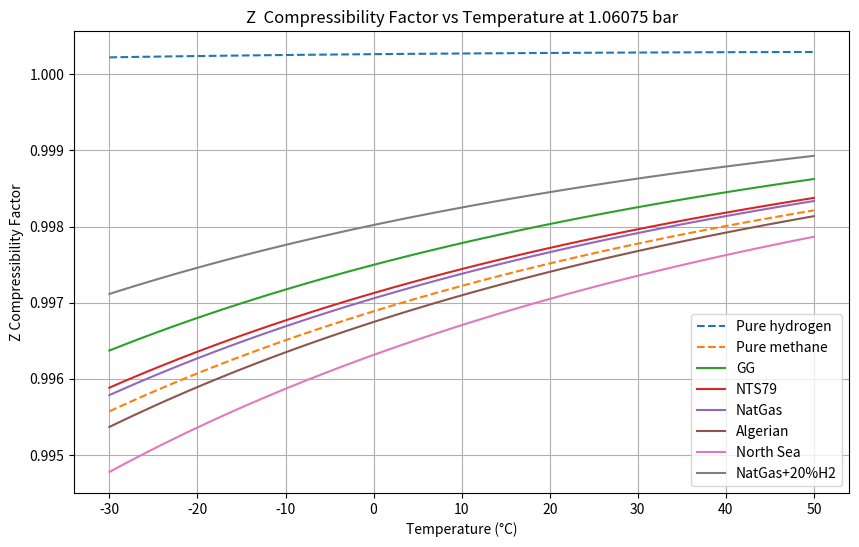
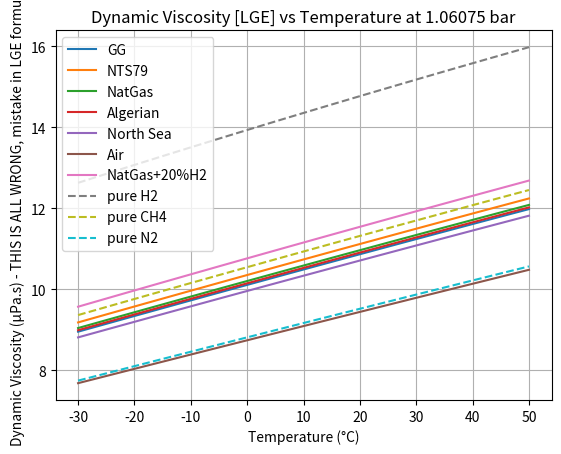
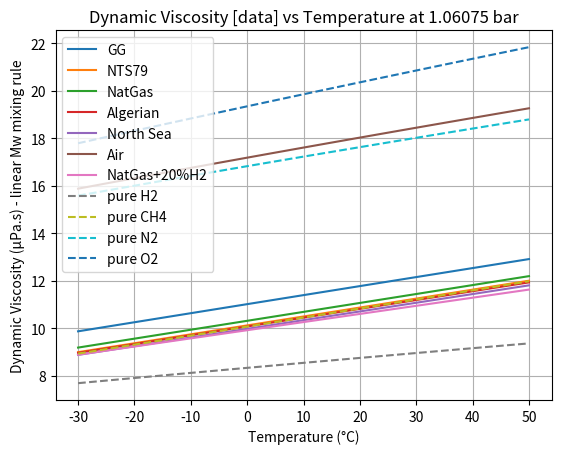
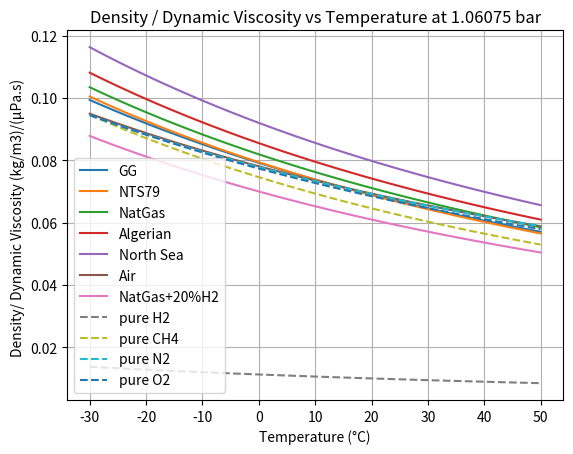
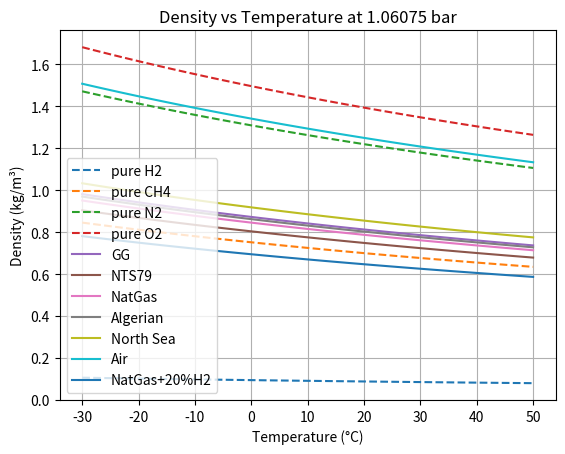
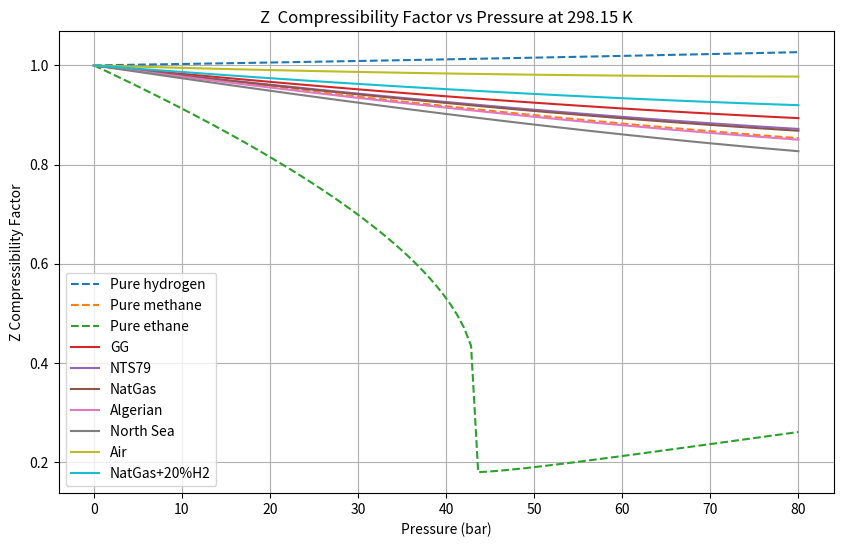

Write Python code to recreate these figures, in order.
import functools 
import numpy as np
import matplotlib.pyplot as plt
import pathlib as pl
import sys

"""This code written in December 2023 by Philip Sargent to support a paper on the replacement of natural
gas in the UK distribution grid with hydrogen.

For general information, commercial natural gas typically contains 85 to 90 percent methane, with the remainder mainly nitrogen and ethane, and has a calorific value of approximately 38 megajoules (MJ) per cubic metre

Wobbe Number (WN) (i) ≤51.41 MJ/m3, and  (ii)  ≥47.20 MJ/m3
https://www.nationalgas.com/data-and-operations/quality

UNITS: bar, K, litres
"""
# This algorithm does NOT deal with the temperature dependence of alpha properly. 
# The code should be rearranged to calculate alpha for each point ont he plot for each gas.

# Peng-Robinson Equation of State constants for Hydrogen and Methane
# Omega is the acentric factor is a measure of the non-sphericity of molecules; 
# a higher acentric factor indicates greater deviation from spherical shape
# PR constants data from ..aargh lost it.

R = 0.08314462  # l.bar/(mol.K)
# 1 bar is today defined as 100,000 Pa not 1atm

Atm = 1.01325 # bar 
T273 = 273.15 

# L M N for H2 from https://www.researchgate.net/figure/Coefficients-for-the-Twu-alpha-function_tbl3_306073867
# 'L': 0.7189,'M': 2.5411,'N': 10.2,
# for cryogenic vapour pressure. This FAILS for room temperature work, producing infinities. Use omega instead.
# possibly re-visit using the data from Jaubert et al. on H2 + n-butane.

# Hc is standard enthalpy of combustion at 298K, i.e. HHV,  in MJ/mol (negative sign not used). Data from Wikipedia
# Wb is Wobbe index: MJ/m3
# RD is relative density (air is  1)
# Vs is viscosity and temp. f measurement as tuple (microPa.s, K, exponent(pressure))
# All viscosities from marcia l. huber and allan h. harvey,
#https://tsapps.nist.gov/publication/get_pdf.cfm?pub_id=907539

# Viscosity temp ratameters calibrated by log-log fit to https://myengineeringtools.com/Data_Diagrams/Viscosity_Gas.html
# using aux. program visc-temp.py in this repo.

gas_data = {
    'H2': {'Tc': 33.2, 'Pc': 13.0, 'omega': -0.22, 'Mw':2.015, 'Vs': (8.9,300, 0.692), 'Hc':0.286},
    'CH4': {'Tc': 190.56, 'Pc': 45.99, 'omega': 0.01142, 'Mw': 16.0428, 'Vs': (11.1,300, 1.03), 'Hc':0.891},
    'C2H6': {'Tc': 305.32, 'Pc': 48.72, 'omega': 0.099, 'Mw': 30.07, 'Vs': (9.4,300, 0.87)}, # 
    'C3H8': {'Tc': 369.15, 'Pc': 42.48, 'omega': 0.1521, 'Mw': 44.096, 'Vs': (8.2,300, 0.93)}, # https://www.engineeringtoolbox.com/propane-d_1423.html
    'nC4': {'Tc': 425, 'Pc': 38,  'omega': 0.20081, 'Mw': 58.1222, 'Vs': (7.5,300, 0.950), 'Hc':2.8781}, # omega http://www.coolprop.org/fluid_properties/fluids/n-Butane.html https://www.engineeringtoolbox.com/butane-d_1415.html 
    'iC4': {'Tc': 407.7, 'Pc': 36.5, 'omega': 0.1835318, 'Mw': 58.1222, 'Vs': (7.5,300, 0.942), 'Hc':2.86959}, # omega  http://www.coolprop.org/fluid_properties/fluids/IsoButane.html https://webbook.nist.gov/cgi/cbook.cgi?ID=C75285&Mask=1F https://webbook.nist.gov/cgi/cbook.cgi?Name=butane&Units=SI Viscocity assumed same as nC4
    'nC5': {'Tc': 469.8, 'Pc': 33.6, 'omega': 0.251032, 'Mw': 72.1488, 'Vs': (6.7,300, 1.0)}, # omega http://www.coolprop.org/fluid_properties/fluids/n-Pentane.html     
    'iC5': {'Tc': 461.0, 'Pc': 33.8, 'omega': 0.2274, 'Mw': 72.1488, 'Vs': (6.7,300, 0.94)}, # omega http://www.coolprop.org/fluid_properties/fluids/Isopentane.html  Viscocity assumed same as nC5 
    
    'neoC5': {'Tc': 433.8, 'Pc': 31.963, 'omega': 0.1961, 'Mw': 72.1488, 'Vs': (6.9326,300, 0.937)},
    # https://webbook.nist.gov/cgi/cbook.cgi?ID=C463821&Units=SI&Mask=4#Thermo-Phase
    # omega from http://www.coolprop.org/fluid_properties/fluids/Neopentane.html
    
    'C6':  {'Tc': 507.6, 'Pc': 30.2, 'omega': 0.1521, 'Mw': 86.1754, 'Vs': (8.6,400, 1.03)}, # omega is 0.2797 isohexane    
    'CO2': {'Tc': 304.2, 'Pc': 73.8, 'omega': 0.228, 'Mw': 44.01, 'Vs': (15.0,300, 0.872), 'Hc':0}, # https://en.wikipedia.org/wiki/Acentric_factor
    'H2O': {'Tc': 647.1, 'Pc': 220.6, 'omega': 0.344292, "Mw": 18.015, 'Vs': (9.8,300, 1.081), 'Hc':0}, # https://link.springer.com/article/10.1007/s10765-020-02643-6/tables/1
    'N2': {'Tc': 126.21, 'Pc': 33.958, 'omega': 0.0372, 'Mw':28.013, 'Vs': (17.9,300, 0.658), 'Hc':0}, #  omega http://www.coolprop.org/fluid_properties/fluids/Nitrogen.html
    'He': {'Tc': 5.2, 'Pc': 2.274, 'omega': -0.3836, 'Mw': 4.0026, 'Vs': (19.9,300, 0.69), 'Hc':0},  # omega http://www.coolprop.org/fluid_properties/fluids/Helium.html
    # https://eng.libretexts.org/Bookshelves/Chemical_Engineering/Distillation_Science_(Coleman)/03%3A_Critical_Properties_and_Acentric_Factor
    # N2 https://pubs.acs.org/doi/suppl/10.1021/acs.iecr.2c00363/suppl_file/ie2c00363_si_001.pdf
    # N2 omega is from https://en.wikipedia.org/wiki/Acentric_factor
    'Ar': {'Tc': 150.687, 'Pc': 48.630, 'omega': 0, 'Mw': 39.948, 'Vs': (22.7,300, 0.77), 'Hc':0}, #https://en.wikipedia.org/wiki/Acentric_factor
    'O2': {'Tc': 154.581, 'Pc': 50.43, 'omega': 0.022, 'Mw': 31.9988, 'Vs': (20.7,300, 0.72), 'Hc':0},# http://www.coolprop.org/fluid_properties/fluids/Oxygen.html
    }

# Natural gas compositions (mole fractions)
gas_mixtures = {
    'GG': {'CH4': 0.813, 'C2H6': 0.0285, 'C3H8': 0.0037, 'nC4': 0.0014, 'nC5': 0.0004, 'C6': 0.0006, 'CO2': 0.0089, 'N2': 0.1435, 'O2': 0}, # Groeningen gas https://en.wikipedia.org/wiki/Groningen_gas_field
    
    #'Wobbe mix': {'CH4': 0.9,  'C3H8': 0.04,  'N2': 0.06}, # wobbe central, not a real natural gas  https://www.gasgovernance.co.uk/sites/default/files/ggf/Impact%20of%20Natural%20Gas%20Composition%20-%20Paper_0.pdf
    
    #'mix6': {'CH4': 0.8, 'C2H6': 0.05, 'C3H8': 0.03, 'CO2': 0.02, 'N2': 0.10}, # ==mix6 from      https://backend.orbit.dtu.dk/ws/files/131796794/FPE_D_16_00902R1.pdf - no, somewhere else..

    'NTS79': {'CH4': 0.9363, 'C2H6': 0.0325, 'C3H8': 0.0069, 'nC4': 0.0027, 'CO2': 0.0013, 'N2': 0.0178, 'He': 0.0005, 'nC5': 0.002}, # https://en.wikipedia.org/wiki/National_Transmission_System
    # This NTS composition from Wikipedia actually comes from 1979 !  Cassidy, Richard (1979). Gas: Natural Energy. London: Frederick Muller Limited. p. 14.
    
    'NatGas': {'CH4': 0.88621, 'C2H6': 0.04046, 'C3H8': 0.009944, 'iC4': 0.002017, 'nC4': 0.002020, 'iC5': 0.000501, 'nC5': 0.0005, 'neoC5': 0.000502,  'C6': 0.000485, 'CO2': 0.015084, 'N2': 0.039866, 'He': 0.00241}, # This is 11D gas from Duchowny22, doi:10.1016/j.egyr.2022.02.289
   
    'Algerian': {'CH4': 0.86486, 'C2H6': 0.08788, 'C3H8': 0.01179, 'iC4': 0.00085,  'nC4': 0.00107, 'iC5': 0.00021, 'nC5': 0.00015,'C6': 0.00017,'CO2': 0.01894, 'N2': 0.01323, 'He': 0.00085}, # Algerian NG, Romeo 2022, C6+
         
    'North Sea': {'CH4': 0.836, 'C2H6': 0.0748, 'C3H8':0.0392, 'nC4':0.0081, 'iC4':0.0081, 'nC5':0.0015, 'iC5':0.0014, 'CO2':0.0114, 'N2':0.0195}, # North Sea gas [Hassanpou] https://www.ncbi.nlm.nih.gov/pmc/articles/PMC7347886/
        
    # 'ethane': {'C2H6': 1.0}, # ethane, but using the mixing rules: software test check
    # 'propane': {'C3H8': 1.0}, # ethane, but using the mixing rules: software test check
    #'Air': {'N2': 0.78084, 'O2': 0.209476,  'CO2': 0.0004,  'Ar': 0.00934,  'He': 5.24e-06, 'H2O': 0.025}, 
    'Air':  {'N2': 0.76175, 'O2': 0.204355, 'CO2': 0.00039, 'Ar': 0.009112, 'He': 5.11e-06, 'H2O': 0.024389} # https://www.thoughtco.com/chemical-composition-of-air-604288
    # But ALSO adding 2.5% moisture to the air and normalising
}

"""reduce the lower limit for Wobbe Index from 47.2 MJ/m3  to 46.50 MJ/m3 was approved by HSE. 
This shall enter into force from 6 April 2025
"Gas Ten Year Statement December 2023"
https://www.nationalgas.com/document/144896/download
"""
gas_mixture_properties = {
    'Algerian': {'Wb': 49.992, 'HHV': 39.841, 'RD': 0.6351}, #Algerian NG, Romeo 2022, C6+
    'Air': {'Hc': 0} 
}


# 20% H2, remainder N.Sea gas. BUT may need adjusting to maintain Wobbe value, by adding N2 probably.
fifth = {}
fifth['H2'] = 0.2
ng = gas_mixtures['NatGas']
for g in ng:
    fifth[g] = ng[g]*0.8
gas_mixtures['NatGas+20%H2'] = fifth


print(f"NatGas gas composition")
nts = gas_mixtures["NatGas"]
for f in nts:
    print(f"{f:5} {nts[f]*100:7.4f} %")
    
# Binary interaction parameters for hydrocarbons for Peng-Robinson
# based on the Chueh-Prausnitz correlation
# from https://wiki.whitson.com/eos/cubic_eos/
# also from Privat & Jaubert, 2023 (quoting a 1987 paper).
# Note that the default value (in the code) is -0.019 as this represents ideal gas behaviour.

# These are used in function estimate_k_?(g1, g2) which estimates these parameters from gas data.
# NOT NOW USED, instead weuse the Courtinho estimation procedure in estimate_k()
# The difference is undetectable in our use at ambient conditions.
k_ij = {
    'CH4': {'C2H6': 0.0021, 'C3H8': 0.007, 'iC4': 0.013, 'nC4': 0.012, 'iC5': 0.018, 'nC5': 0.018, 'C6': 0.021, 'CO2': 0},
    'C2H6': {'C3H8': 0.001, 'iC4': 0.005, 'nC4': 0.004, 'iC5': 0.008, 'nC5': 0.008, 'C6': 0.010},
    'C3H8': {'iC4': 0.001, 'nC4': 0.001, 'iC5': 0.003, 'nC5': 0.003, 'C6': 0.004},
    'iC4': {'nC4': 0.0, 'iC5': 0.0, 'nC5': 0.0, 'C6': 0.001}, # ?
    'nC4': {'iC5': 0.001, 'nC5': 0.001, 'C6': 0.001}, # ?
    'iC5': {'C6': -0.019}, # placeholder
    'nC5': {'C6': -0.019}, # placeholder    
    #'C6': {'C6': -0.019}, # placeholder
    'CO2': {'C6': -0.019}, # placeholder
    'H2O': {'C6': -0.019}, # placeholder
    'N2': {'C6': -0.019}, # placeholder
    'He': {'C6': -0.019}, # placeholder
    'H2': {'C6': -0.019}, # placeholder
    'O2': {'C6': -0.019}, # placeholder
    'Ar': {'C6': -0.019}, # placeholder
}

# We memoize some functions so that they do not get repeadtedly called with
# the same arguments. Yet still be retain a more obvius way of writing the program.

def memoize(func):
    """Standard memoize function to use in a decorator, see
    https://medium.com/@nkhaja/memoization-and-decorators-with-python-32f607439f84
    """
    cache = func.cache = {}
    @functools.wraps(func)
    def memoized_func(*args, **kwargs):
        key = str(args) + str(kwargs)
        if key not in cache:
            cache[key] = func(*args, **kwargs)
        return cache[key]
    return memoized_func

@memoize   
def estimate_k_fixed(gas1, gas2, T=298):
    """Using the data table for k_ij"""
    k = -0.019 # value for ideal solution Privat & Jaubert, 2023
    if gas2 in k_ij[gas1]:
        k = k_ij[gas1][gas2]
    if gas1 in k_ij[gas2]:
        k = k_ij[gas2][gas1]
    return k

@memoize
def estimate_k_gao(gas1, gas2, T=298):
    """An estimate of the temperature-independent binary interaction parameters, eq.(29) in 
    Privat & Jaubert 2023, which is due to Gao reworking the method of Chueh & Prausnitz (1960s)
    
    BUT temperature-independent BIPs are known to be inaccurate.
"""
    Tc1 = gas_data[gas1]["Tc"]
    Tc2 = gas_data[gas2]["Tc"]
    
    Pc1 = gas_data[gas1]["Pc"]
    Pc2 = gas_data[gas2]["Pc"]
    
    Zc1 = peng_robinson(Tc1, Pc1, gas1)
    Zc2 = peng_robinson(Tc2, Pc2, gas2)
    
    power = 0.5*(Zc1 + Zc2)
    term = 2 * np.sqrt(Tc1*Tc2) / (Tc1 + Tc2)
    k = 1 - pow(term, power)
    return k  
    
@memoize    
def estimate_k(gas1, gas2, T=298):
    """Courtinho method implemented here.
    
    BUT We should REALLY be using the temperature-dependent group-contribution method as described in
    author = {Romain Privat and Jean-Nol Jaubert},
    doi = {10.5772/35025},
    book = {Crude Oil Emulsions- Composition Stability and Characterization},
    pages = {71-106},
    publisher = {InTech},
    title = {Thermodynamic Models for the Prediction of Petroleum-Fluid Phase Behaviour},
    year = {2012},
    which has data for all the components we are dealing with (check this..)"""

    a1, b1 = a_and_b(gas1, T)
    a2, b2 = a_and_b(gas2, T)
    term = 2 * np.sqrt(b1*b2) / (b1 + b2)
    k = 1 - 0.885 * pow(term, -0.036)
    return k
    
def check_composition(mix, composition):
    """Checks that the mole fractions add up to 100%"""
    eps = 0.00001
    warn = 0.02 # 2 %
    
    x = 0
    norm = 1
    for gas, xi in composition.items():
       x += xi
    norm = x

    if abs(x - 1.0) > eps:
        if abs(x - 1.0) < warn:
            print(f"--------- Warning gas mixture '{mix}', {100*(1-warn)}% > {100*x:.3f} > {100*(1+warn)}%. Normalizing.")
        else:
            print(f"######### BAD gas mixture '{mix}', molar fractions add up to {x} !!!")
            #for g, m in gas_mixtures[mix].items:
            print(f"{mix} {gas_mixtures[mix]}") 
            for g in gas_mixtures[mix]:
                gas_mixtures[mix][g] = float(f"{gas_mixtures[mix][g]/norm:.6f}")
            print(f"{mix} {gas_mixtures[mix]}") 
    # Normalise all the mixtures, even if they are close to 100%
    for gas, xi in composition.items(): 
        x = xi/norm
        gas_mixtures[mix][gas] = x
           
def density_actual(gas, T, P):
    """Calculate density for a pure gas at temperature T and pressure = P
    """
    ϱ = P * gas_data[gas]['Mw'] / (peng_robinson(T, P, gas) * R * T)
    return ϱ

@memoize   
def viscosity_actual(gas, T, P):
    """Calculate viscosity for a pure gas at temperature T and pressure = P
    """
    if len(gas_data[gas]['Vs']) == 3:
        vs0, t, power  = gas_data[gas]['Vs'] # at T=t  
    else:
        vs0, t  = gas_data[gas]['Vs'] # at T=t 
        power = 0.5

    vs = pow(T/t, power) * vs0 # at 1 atm

    return vs

def viscosity_values(mix, T, P):

    values = {}
    composition = gas_mixtures[mix]
    for gas, x in composition.items():
        # this is where we call the function to calculate the viscosity
        vs = viscosity_actual(gas, T, P) 
        values[gas] = vs
    return values

@memoize       
def do_mm_rules(mix):
    """Calculate the mean molecular mass of the gas mixture"""
    
    if mix in gas_data:
        # if a pure gas
        return gas_data[mix]['Mw']
        
    mm_mix = 0
    composition = gas_mixtures[mix]
    for gas, x in composition.items():
        # Linear mixing rule for volume factor
        mm_mix += x * gas_data[gas]['Mw']
    
    return mm_mix

@memoize
def linear_mix_rule(mix, values):
    """Calculate the mean value of a property for a mixture
    
    values: dict {gas1: v1, gas2: v2, gas3: v3 etc}
                 where gas1 is one of the component gases in the mix, and v1 is value for that gas
    """
    value_mix = 0
    composition = gas_mixtures[mix]
    for gas, x in composition.items():
        # Linear mixing rule for volume factor
        value_mix += x * values[gas]
    
    return value_mix
    
@memoize
def explog_mix_rule(mix, values):
    """Calculate the mean value of a property for a mixture
    
    values: dict {gas1: v1, gas2: v2, gas3: v3 etc}
                 where gas1 is one of the component gases in the mix, and v1 is value for that gas
                 
    This exp(log()) mixing rue was used by Xiong 2023 for the Peng-Robinson FT case. eqn.(6).
    """
    ln_mix = 0
    composition = gas_mixtures[mix]
    for gas, x in composition.items():
        # exp(ln()) mixing rule for volume factor
        ln_mix += x * np.log(values[gas]) # natural log
    
    return np.exp(ln_mix)

@memoize
def hernzip_mix_rule(mix, values):
    """Calculate the mean value of a property for a mixture
    using the Herning & Zipper mixing rule
    
    values: dict {gas1: v1, gas2: v2, gas3: v3 etc}
                 where gas1 is one of the component gases in the mix, and v1 is value for that gas
    """
    composition = gas_mixtures[mix]
    # sum_of_sqrt(Mw)
    x = 0
    sqrt_Mw = 0
    for gas, x in composition.items():
        sqrt_Mw += x * np.sqrt(gas_data[gas]['Mw'])
 
    value_mix = 0
    composition = gas_mixtures[mix]
    for gas, x in composition.items():
        value_mix += x * values[gas] * np.sqrt(gas_data[gas]['Mw']) / sqrt_Mw
    
    return value_mix

        
def do_notwilke_rules(mix):
    """Calculate the mean viscosity of the gas mixture"""
    vs_mix = 0
    composition = gas_mixtures[mix]
    for gas, x in composition.items():
        # Linear mixing rule for volume factor
        vs, _ = gas_data[gas]['Vs'] # ignore T, so value for hexane will be bad
        vs_mix += x * vs
    
    return vs_mix

@memoize
def z_mixture_rules(mix, T):
    """
    Calculate the Peng-Robinson constants for a mixture of hydrocarbon gases.
    
    This uses the (modified) Van der Waals mixing rules and assumes that the
    binary interaction parameters are non-zero between all pairs of components
    that we have data for.
    
    Zc is the compressibility factor at the critical point    
    """
    
    # Initialize variables for mixture properties
    a_mix = 0
    b_mix = 0
    Zc_mix = 0
    
    composition = gas_mixtures[mix]
    # Calculate the critical volume and critical compressibility for the mixture
    # Vc_mix = 0
    # for gas, xi in composition.items(): 
        # Tc = gas_data[gas]['Tc']
        # Pc = gas_data[gas]['Pc']
        # Vc_mix += xi * (0.07780 * Tc / Pc)
   
    # Calculate the mixture critical temperature and pressure using mixing rules
    for gas1, x1 in composition.items():
        Tc1 = gas_data[gas1]['Tc']
        Pc1 = gas_data[gas1]['Pc']
         
        a1, b1 = a_and_b(gas1, T) 
        
        # Linear mixing rule for volume factor
        b_mix += x1 * b1
           
        # Van der Waals mixing rules for 'a' factor
        for gas2, x2 in composition.items(): # pairwise, but also with itself.
            Tc2 = gas_data[gas2]['Tc']
            Pc2 = gas_data[gas2]['Pc']
            #omega2 = gas_data[gas2]['omega']
            a2, b2 = a_and_b(gas2, T) 
            
            # Use mixing rules for critical properties
            k = estimate_k(gas1, gas2, T)
             
            a_mix += x1 * x2 * (1 - k) * (a1 * a2)**0.5  
            
       # Return the mixture's parameters for the P-R law
    return { mix: 
        {
            'a_mix': a_mix,
            'b_mix': b_mix,
         }
    }

"""This function uses simple mixing rules to calculate the mixture’s critical properties. The kij parameter, which accounts for the interaction between different gases, is assumed to be 0 for simplicity. In practice, kij may need to be adjusted based on experimental data or literature values for more accurate results.
 """


def get_LMN(omega):
    """Twu (1991) suggested a replacement for the alpha function, which instead of depending
        only on T & omega, depends on T, L, M, N (new material constants)
        https://www.ncbi.nlm.nih.gov/pmc/articles/PMC8851615/pdf/ao1c06519.pdf
        
        We now have the PDF for the H2 + n-butane Jaubert et al. 2013 paper which has 
        all these parameters
    """
    # These equations are from Privat & Jaubert (2023)
    # https://www.sciencedirect.com/science/article/pii/S0378381222003168
    L = 0.0544 + 0.7536 * omega + 0.0297 * omega**2
    M = 0.8678 - 0.1785 * omega + 0.1401 * omega**2
    N = 2
    
    return L, M, N

@memoize
def a_and_b(gas, T):
    """Calculate the a and b intermediate parameters in the Peng-Robinson forumula 
    a : attraction parameter
    b : repulsion parameter
    
    Assume  temperature of 25 C if temp not given
    """
    # Reduced temperature and pressure
    Tc = gas_data[gas]['Tc']
    Pc = gas_data[gas]['Pc']

    Tr = T / Tc
    omega = gas_data[gas]['omega']
    
    
    # We do not use the L,M,N formulation as we have omega for
    # all our gases, and H2 just doesn't work with L,M,N at the pressures we use.
    if False:
        if 'L' in gas_data[gas]:
            L = gas_data[gas]['L']
            M = gas_data[gas]['M']
            N = gas_data[gas]['N']
        else:
            L, M, N = get_LMN(gas_data[gas]['omega'])            
        
        alpha1 = Tr ** (N*(M-1)) * np.exp(L*(1 - Tr**(M*N)))
    
    # updated wrt many compoudns, Pina-Martinez 2019:
    kappa = 0.3919 + 1.4996 * omega - 0.2721 * omega**2 + 0.1063 * omega**3
    
    
    # https://www.sciencedirect.com/science/article/abs/pii/S0378381218305041
    # 1978 Robinson and Peng
    if omega < 0.491: # omega for nC10, https://www.sciencedirect.com/science/article/abs/pii/S0378381205003493
        kappa = 0.37464 + 1.54226 * omega - 0.26992 * omega**2
    else:
        kappa = 0.379642 + 1.48503 * omega - 0.164423 * omega**2 + 0.16666 * omega**3
        
    # Alpha function
    alpha = (1 + kappa * (1 - np.sqrt(Tr)))**2

    # Coefficients for the cubic equation of state
    a = 0.45724 * (R * Tc)**2 / Pc * alpha
    b = 0.07780 * R * Tc / Pc

    return a, b

@memoize
def solve_for_Z(T, P, a, b):
   
    # Solve cubic equation for Z the compressibility
    A = a * P / (R * T)**2 # should have alpha in here? No..
    B = b * P / (R * T)
    
    c3 = 1
    c2 = -1 +B
    c1 = A - 3 * B**2 - 2 * B
    c0 = -A * B + B**2 + B**3

    # Solve the cubic equation for Z
    roots = np.roots([c3, c2, c1, c0])
 
    # Filter out complex roots and select the appropriate real root
    real_roots = roots[np.isreal(roots)].real
    Z = np.max(real_roots)  # Assuming vapor phase 
    
    return Z

@memoize
def peng_robinson(T, P, gas): # Peng-Robinson Equation of State
    if gas not in gas_mixtures:    
        a, b = a_and_b(gas, T)
    else:
        constants = z_mixture_rules(gas, T)
        a = constants[gas]['a_mix']
        b = constants[gas]['b_mix'] 
        
    Z = solve_for_Z(T, P, a, b)
    return Z


def viscosity_LGE(Mw, T_k, ϱ):
    """The  Lee, Gonzalez, and Eakin method, originally expressed in 'oilfield units'
    of degrees Rankine and density in g/cc, with a result in centiPoise
    doi.org/10.2118/1340-PA 1966
    Updated to SI: PetroWiki. (2023). 
    https://petrowiki.spe.org/Natural_gas_properties. 
    """

    T = T_k * 9/5 # convert Kelvins to Rankine
   
    # Constants for the Lee, Gonzalez, and Eakin #1
    k = (7.77 + 0.0063 * Mw) * T**1.5 / (122.4 + 12.9 * Mw + T)
    x = 2.57 + 1914.5 / T + 0.0095 * Mw # * np.exp(-0.025 * MWg) hallucination!
    y = 1.11 - 0.04 * x

    # Constants for the Lee, Gonzalez, and Eakin #2
    k = (9.4 + 0.02 * Mw) * T**1.5 / (209 + 19 * Mw + T)
    x = 3.5 + 986 / T + 0.01 * Mw
    y = 2.4 - 0.2 * x

    mu = 0.1 * k * np.exp(x * (ϱ / 1000)**y) #microPa.s

    return mu 

@memoize
def get_density(mix, p, T):
    if g in gas_data:
        ϱ_pg = p * gas_data[g]['Mw'] / (peng_robinson(T, p, g) * R * T)
        return ϱ_pg
        
    constants = z_mixture_rules(mix, T)
    a = constants[mix]['a_mix']
    b = constants[mix]['b_mix']
    Z_mix = solve_for_Z(T, p, a, b)
    mm = do_mm_rules(mix) # mean molar mass
    # For density, the averaging across the mixture (Mw) is done before the calc. of ϱ
    return p * mm / (Z_mix * R * T)

def get_Hc(g):
    """If the data is there, return the standard heat of combustion, 
    but in MJ/m3 not MJ/mol"""
    if g in gas_mixture_properties and 'Hc' in gas_mixture_properties[g]:
        hc = gas_mixture_properties[g]['Hc']
    elif g in gas_data and 'Hc' in gas_data[g]:
        hc = gas_data[g]['Hc']
    else:
        hc = None
    # hc is in MJ/mol, so we need to divide by the molar volume at STP (0 degrees C, 1 atm) in m3
    Mw = do_mm_rules(g)/1000 # Mw now in kg/mol not g/mol
    ϱ_0 = get_density(g, 1.01325, 273.15) # in kg/m3
    molar_volume = ϱ_0 / Mw # in m3/mol
    
    if hc:
        return hc/molar_volume
    return None
    
def print_wobbe(g, p, T):
    """HHV and Wobbe much be in MJ/m3, but at zero C and 1 atm, not p and T as given
    """
    ϱ = get_density(g, p, T)
    
    # Wobbe is at STP
    ϱ_0 = get_density(g, Atm, 273.15)
    ϱ_air = get_density('Air', Atm, 273.15)
 
    wobbe_factor_ϱ = 1/np.sqrt(ϱ_0/ϱ_air)
    
    hc = get_Hc(g)
    if hc:
        w = wobbe_factor_ϱ * hc
        w = f"{w:.5f}"
    else:
        w = " - "      
        
    mm = do_mm_rules(g) # mean molar mass
    print(f"{g:15} {mm:6.3f} {ϱ:.5f}   {wobbe_factor_ϱ:.5f}   {w}")
    
# ---------- ----------main program starts here---------- ------------- #

program = sys.argv[0]
stem = str(pl.Path(program).with_suffix(""))
fn={}
for s in ["z", "ϱ", "mu"]:
    f = stem  + "_" + s
    fn[s] = pl.Path(f).with_suffix(".png") 

for mix in gas_mixtures:
    composition = gas_mixtures[mix]
    check_composition(mix, composition)


    
for g1 in gas_data:
    if g1 in k_ij:
        #print("")
        for g2 in gas_data:
           if g2 in k_ij[g1]:
            pass
            # print(f"{g1}:{g2} {k_ij[g1][g2]} - {estimate_k(g1,g2):.3f} {k_ij[g1][g2]/estimate_k(g1,g2):.3f}", end="\n")
        # print("")

for g1 in gas_data:
    for g2 in gas_data:
       pass
       # print(f"{g1}:{g2}  {estimate_k(g1,g2):.3f}  ", end="")
    # print("")


dp = 47.5
tp = 15
pressure =  Atm + dp/1000 # 1atm + 47.5 mbar, halfway between 20 mbar and 75 mbar
T = 273.15 + tp
# Print the densities at 15 C  - - - - - - - - - - -

print(f"Mw and density of gases (kg/m³)at T={tp:.1f}°C and P={dp:.1f} mbar above 1 atm, i.e. P={pressure:.5f} bar")
print(f"{'gas':15} {'Mw':6} {'ϱ':5}   {'W_factor_ϱ':5}   Wobbe No. ")
for g in gas_mixtures:
    print_wobbe(g, pressure, T)
for g in ["H2", "CH4"]:
    print_wobbe(g, pressure, T)

print(f"3rd column is W_factor =  1/(sqrt(ϱ/ϱ(air))) at 0°C and 1 atm ({Atm} bar)")

# Plot the compressibility  - - - - - - - - - - -

# Calculate Z0 for each gas
Z0 = {}
for gas in gas_data:
    Z0[gas] = peng_robinson(T273+25, pressure, gas)

# Plot Z compressibility factor for pure hydrogen and natural gases
temperatures = np.linspace(243.15, 323.15, 100)  
  # bar

plt.figure(figsize=(10, 6))

# Plot for pure hydrogen
Z_H2 = [peng_robinson(T, pressure, 'H2') for T in temperatures]
plt.plot(temperatures - T273, Z_H2, label='Pure hydrogen', linestyle='dashed')

    
# Plot for pure methane
Z_CH4 = [peng_robinson(T, pressure, 'CH4') for T in temperatures]
plt.plot(temperatures - T273, Z_CH4, label='Pure methane', linestyle='dashed')


# Plot for natural gas compositions. Now using correct temperature dependence of 'a'
ϱ_ng = {}
μ_ng = {}

for mix in gas_mixtures:
    mm = do_mm_rules(mix) # mean molar mass
    ϱ_ng[mix] = []
    μ_ng[mix] = []

    Z_ng = []
    for T in temperatures:
        # for Z, the averaging across the mixture (a, b) is done before the calc. of Z
        constants = z_mixture_rules(mix, T)
        a = constants[mix]['a_mix']
        b = constants[mix]['b_mix']
        Z_mix = solve_for_Z(T, pressure, a, b)
        Z_ng.append(Z_mix)
        
        # For density, the averaging across the mixture (Mw) is done before the calc. of ϱ
        ϱ_mix = pressure * mm / (Z_mix * R * T)
        ϱ_ng[mix].append(ϱ_mix)

        # for LGE viscosity, the averaging across the mixture (Mw) is done before the calc. of ϱ
        μ_mix = viscosity_LGE(mm, T, ϱ_mix)
        μ_ng[mix].append(μ_mix)

    if mix == "Air":
        continue 
    plt.plot(temperatures - T273, Z_ng, label=mix)

plt.title(f'Z  Compressibility Factor vs Temperature at {pressure} bar')
plt.xlabel('Temperature (°C)')
plt.ylabel('Z Compressibility Factor')
plt.legend()
plt.grid(True)

plt.savefig(fn["z"])
plt.close()

# Viscosity plot  LGE - - - - - - - - - - -

# Vicosity for gas mixtures LGE
# μ_ng[mix] was calculated earlier, but not plotted earlier
for mix in gas_mixtures:
   plt.plot(temperatures - T273, μ_ng[mix], label=mix)

# Viscosity plots for pure gases
μ_pg = {}
for g in ["H2", "CH4", "N2"]:
    μ_pg[g] = []
    mm_g = gas_data[g]['Mw']
    for T in temperatures:
        ϱ_g= pressure * mm / (peng_robinson(T, pressure, g) * R * T)
        μ = viscosity_LGE(mm_g, T, ϱ_g)
        μ_pg[g].append(μ)
    plt.plot(temperatures - T273, μ_pg[g], label= "pure " + g, linestyle='dashed')


plt.title(f'Dynamic Viscosity [LGE] vs Temperature at {pressure} bar')
plt.xlabel('Temperature (°C)')
plt.ylabel('Dynamic Viscosity (μPa.s) - THIS IS ALL WRONG, mistake in LGE formula')
plt.legend()
plt.grid(True)

plt.savefig("peng_mu_LGE.png")
plt.close()

# Viscosity plot  EXPTL values at 298K - - - - - - - - - - -

P = pressure
μ_g = {}
for mix in gas_mixtures:
    μ_g[mix] = []
    for T in temperatures:
        values = viscosity_values(mix, T, P)
        μ = linear_mix_rule(mix, values)
        # μ = hernzip_mix_rule(mix, values) # Makes no visible difference wrt to linear!
        #μ = explog_mix_rule(mix, values) # very slight change by eye
        μ_g[mix].append(μ)
    plt.plot(temperatures - T273, μ_g[mix], label= mix)
  

# Viscosity plots for pure gases
P = pressure
μ_pg = {}
for g in ["H2", "CH4", "N2", "O2"]:
    μ_pg[g] = []
    #vs, t = gas_data[g]['Vs']
    for T in temperatures:
        μ = viscosity_actual(g, T, P)
        μ_pg[g].append(μ)
    plt.plot(temperatures - T273, μ_pg[g], label= "pure " + g, linestyle='dashed')


plt.title(f'Dynamic Viscosity [data] vs Temperature at {pressure} bar')
plt.xlabel('Temperature (°C)')
plt.ylabel('Dynamic Viscosity (μPa.s) - linear Mw mixing rule')
plt.legend()
plt.grid(True)

plt.savefig(fn["mu"])
plt.close()

# ϱ/Viscosity plot Kinematic EXPTL values at 298K - - - - - - - - - - -

P = pressure
re_g = {}
for mix in gas_mixtures:
    re_g[mix] = []
    for i in range(len(μ_g[mix])):
        re_g[mix].append( ϱ_ng[mix][i] / μ_g[mix][i])
    plt.plot(temperatures - T273, re_g[mix], label= mix)
  

# Viscosity plots for pure gases 
P = pressure
re_pg = {}
for g in ["H2", "CH4", "N2", "O2"]: 
    re_pg[g] = []
    for T in temperatures:
        re = density_actual(g, T, P) / viscosity_actual(g, T, P)
        re_pg[g].append(re)
    plt.plot(temperatures - T273, re_pg[g], label= "pure " + g, linestyle='dashed')


plt.title(f'Density / Dynamic Viscosity vs Temperature at {pressure} bar')
plt.xlabel('Temperature (°C)')
plt.ylabel('Density/ Dynamic Viscosity (kg/m3)/(μPa.s) ')
plt.legend()
plt.grid(True)

plt.savefig("peng_re.png")
plt.close()

# Density plot  - - - - - - - - - - -

# pure gases
for g in ["H2", "CH4", "N2", "O2"]: 
    ϱ_pg = [pressure * gas_data[g]['Mw'] / (peng_robinson(T, pressure, g) * R * T)  for T in temperatures]
    plt.plot(temperatures - T273, ϱ_pg, label = "pure " + g, linestyle='dashed')

# Density plots for gas mixtures
for mix in gas_mixtures:
    plt.plot(temperatures - T273, ϱ_ng[mix], label=mix)

plt.title(f'Density vs Temperature at {pressure} bar')
plt.xlabel('Temperature (°C)')
plt.ylabel('Density (kg/m³)')
plt.legend()
plt.grid(True)

plt.savefig(fn["ϱ"])
plt.close()

# Plot the compressibility  as a function of Pressure - - - - - - - - - - -
T = T273+25

    
# Plot Z compressibility factor for pure hydrogen and natural gases
pressures = np.linspace(0, 80, 100)  # bar

plt.figure(figsize=(10, 6))

# Plot for pure hydrogen
Z_H2 = [peng_robinson(T, p, 'H2') for p in pressures]
plt.plot(pressures, Z_H2, label='Pure hydrogen', linestyle='dashed')

    
# Plot for pure methane
Z_CH4 = [peng_robinson(T, p, 'CH4') for  p in pressures]
plt.plot(pressures, Z_CH4, label='Pure methane', linestyle='dashed')

# Plot for pure ethane
Z_C2H6 = [peng_robinson(T, p, 'C2H6') for  p in pressures]
plt.plot(pressures, Z_C2H6, label='Pure ethane', linestyle='dashed')

# Plot for natural gas compositions. Now using correct temperature dependence of 'a'
ϱ_ng = {}
μ_ng = {}

for mix in gas_mixtures:
    mm = do_mm_rules(mix) # mean molar mass
    ϱ_ng[mix] = []
    μ_ng[mix] = []

    Z_ng = []
    for p in pressures:
        # for Z, the averaging across the mixture (a, b) is done before the calc. of Z
        constants = z_mixture_rules(mix, T)
        a = constants[mix]['a_mix']
        b = constants[mix]['b_mix']
        Z_mix = solve_for_Z(T, p, a, b)
        Z_ng.append(Z_mix)
        
        # For density, the averaging across the mixture (Mw) is done before the calc. of ϱ
        ϱ_mix = p * mm / (Z_mix * R * T)
        ϱ_ng[mix].append(ϱ_mix)

    # if mix == "Air":
        # continue 
    plt.plot(pressures , Z_ng, label=mix)

plt.title(f'Z  Compressibility Factor vs Pressure at {T} K')
plt.xlabel('Pressure (bar)')
plt.ylabel('Z Compressibility Factor')
plt.legend()
plt.grid(True)

plt.savefig("peng_z_p.png")
plt.close()
